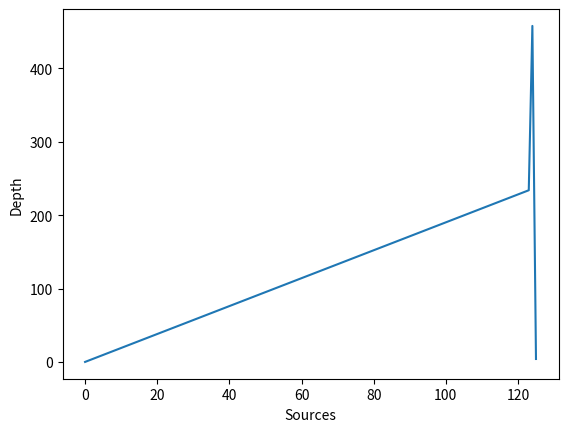

Python code for this plot:
import matplotlib.pyplot as plt
import collections

# Types
Depth = collections.namedtuple("Depth", ['input', 'output']) # input:uint, output:uint
Source = collections.namedtuple("Source", ['depths']) # depths:Depth[]

# Fake response from 0x API
responseJson = {
    "Uniswap": [{"input": 123, "output": 234}],
    "Balancer": [{"input": 124, "output": 458}],
    "0x": [{"input": 123, "output": 456}, {"input": 124, "output": 10}, {"input": 125, "output": 4}]
}




# Show chart
plt.plot([0, 123, 124, 125], [0, 234, 458, 4])
plt.ylabel('Depth')
plt.xlabel('Sources')
plt.show()

